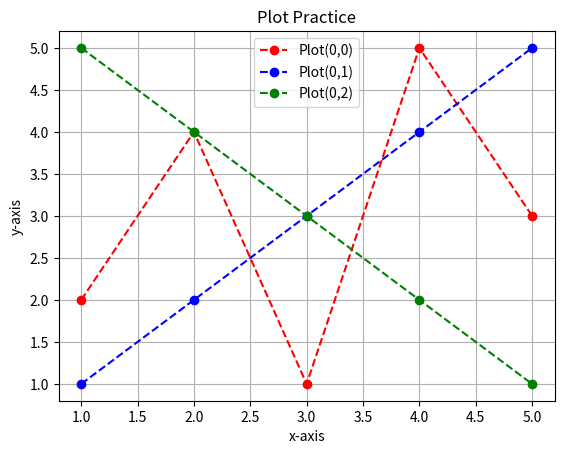

Write Python code to recreate this figure.
# Q-2 Design a plot that contains :
#     x = [1,2,3,4,5]
#     y = [2,4,1,5,3]
#     y1 = [1,2,3,4,5]
#     y2 = [5,4,3,2,1]
#Use different color,add legends , title, xlabel, ylabel.
#change the line style
#Dashed line + marker ('o') using
#Add grid
import matplotlib.pyplot as plt

x = [1,2,3,4,5]
y = [2,4,1,5,3]
y1 = [1,2,3,4,5]
y2 = [5,4,3,2,1]

plt.title("Plot Practice")
plt.xlabel("x-axis")
plt.ylabel("y-axis")

plt.plot(x,y,color='red',label="Plot(0,0)",marker='o',linestyle='dashed')
plt.plot(x,y1,color='blue',label="Plot(0,1)",marker='o',linestyle='dashed')
plt.plot(x,y2,color='green',label="Plot(0,2)",marker='o',linestyle='dashed')

plt.grid()
plt.legend()
plt.show()
